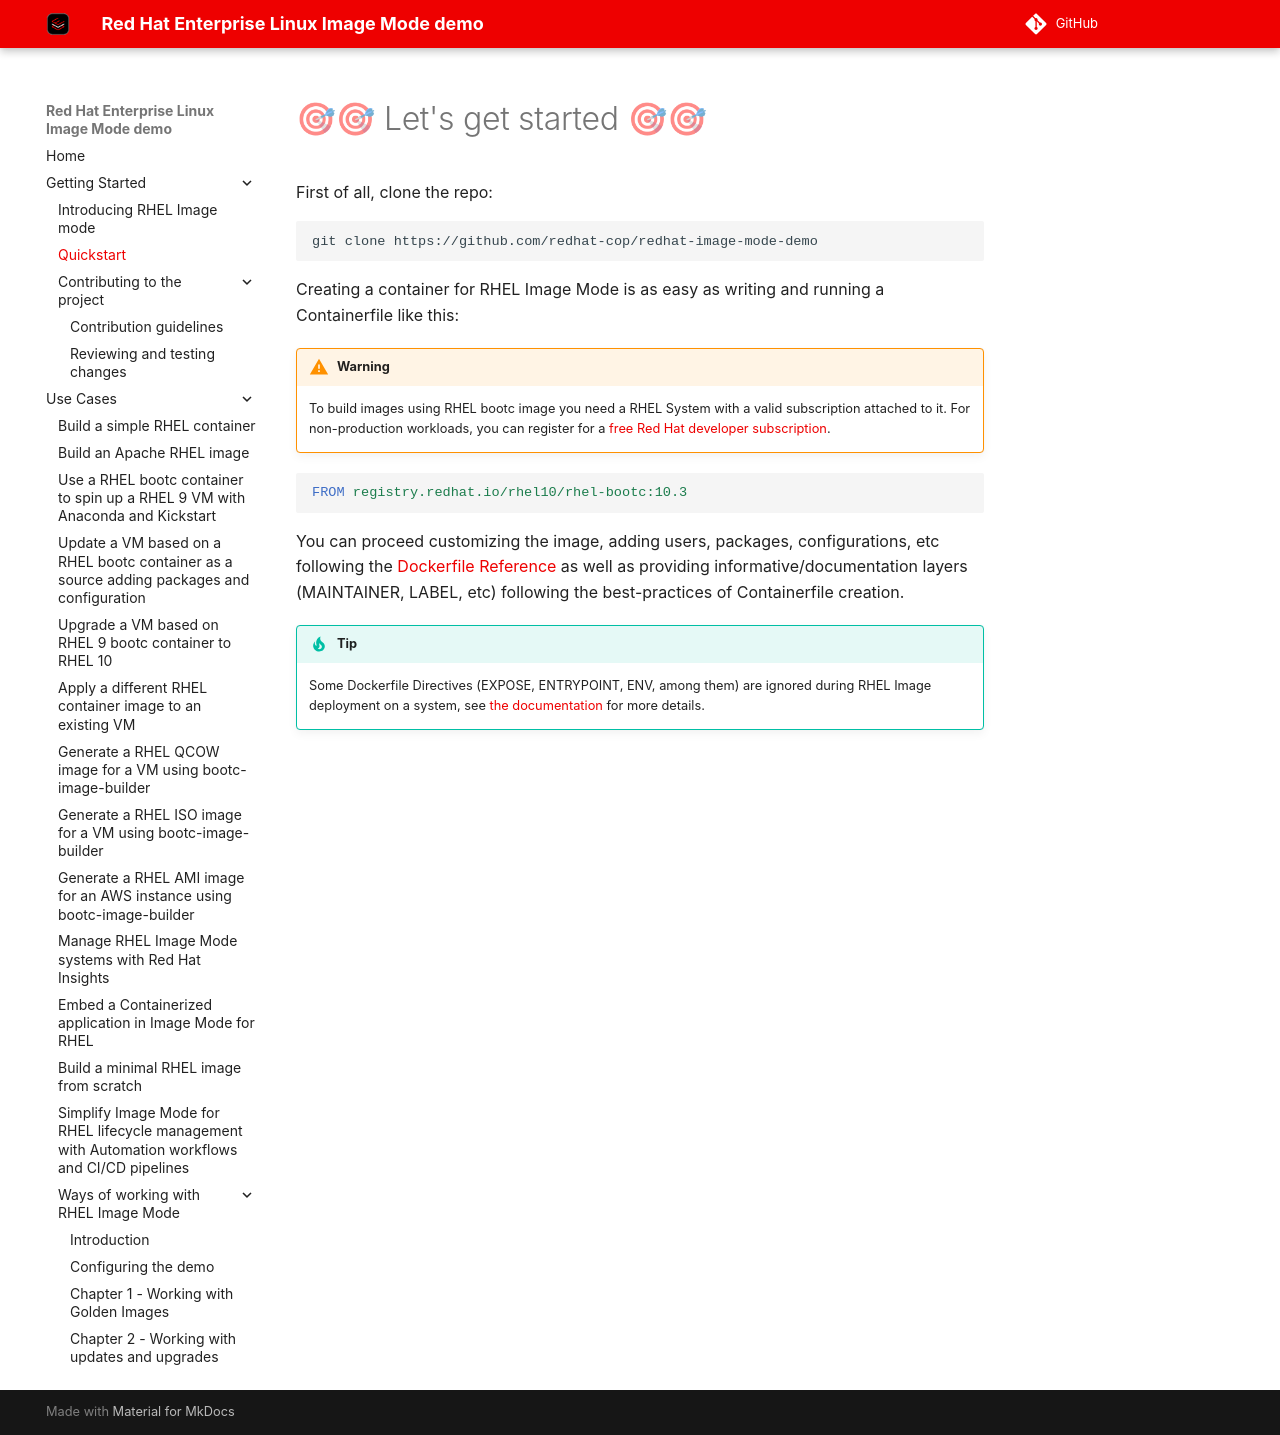

repository: redhat-cop/redhat-image-mode-demo · page: getting-started/quickstart/index.html · generator: mkdocs

# 🎯🎯 Let's get started 🎯🎯

First of all, clone the repo:

```bash
git clone https://github.com/redhat-cop/redhat-image-mode-demo
```

Creating a container for RHEL Image Mode is as easy as writing and running a Containerfile like this:

!!! warning
    To build images using RHEL bootc image you need a RHEL System with a valid subscription attached to it. For non-production workloads, you can register for a [free Red Hat developer subscription](https://developers.redhat.com/register).


```dockerfile
FROM registry.redhat.io/rhel10/rhel-bootc:10.3

```

You can proceed customizing the image, adding users, packages, configurations, etc following the [Dockerfile Reference](https://docs.docker.com/reference/dockerfile/) as well as providing informative/documentation layers (MAINTAINER, LABEL, etc) following the best-practices of Containerfile creation.

!!! tip
    Some Dockerfile Directives (EXPOSE, ENTRYPOINT, ENV, among them) are ignored during RHEL Image deployment on a system, see [the documentation](https://docs.redhat.com/en/documentation/red_hat_enterprise_linux/9/html/using_image_mode_for_rhel_to_build_deploy_and_manage_operating_systems/building-and-testing-the-rhel-bootable-container-images_using-image-mode-for-rhel-to-build-deploy-and-manage-operating-systems#building-and-testing-the-rhel-bootable-container-images_using-image-mode-for-rhel-to-build-deploy-and-manage-operating-systems) for more details.
